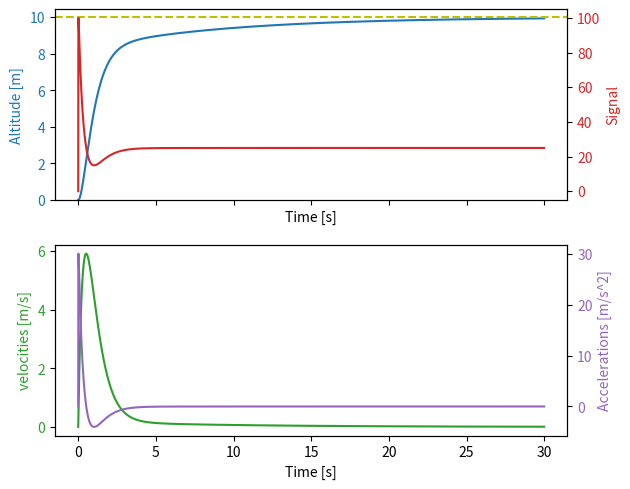

Generate this figure with matplotlib:
import math, time, csv, json
from pathlib import Path
import matplotlib

# matplotlib.use('Agg')
import matplotlib.pyplot as plt

PLOT_FOLDER = Path("plots")
DATA_FOLDER = Path("data")

GRAVITY = 10  # m/s^2
DRONE_MASS = 1  # kg

CONTROL_SIGNAL_MAX = 100
MAX_ENGINE_FORCE = 40  # N
MAX_FLIGHT_ALTITUDE = 1000  # m

TARGET_ALTITUDE = 10  # m

SAMPLING_PERIOD = 0.01  # s
SIMULATION_TIME = 1 * 30  # s

SIGNAL_AMPLIFICATION = 10  # regulates the proportional part
DOUBLING_TIME = 10  # s regulates integral part
LEAD_TIME = 1  # s  regulates differential part


def simulate_drone(max_engine_force, gravity, max_flight_altitude, drone_mass,
                   sampling_period, simulation_time,
                   signal_amplification, control_signal_max, target_altitude, doubling_time, lead_time):
    time_elapsed = 0  # s
    current_altitude = 0  # m
    current_velocity = 0
    current_acceleration = 0
    difference = target_altitude - current_altitude  # m
    control_signal = 0

    base_force = (gravity * drone_mass) * 0.

    time_samples = [time_elapsed]
    altitudes = [current_altitude]
    altitude_differences = [difference]
    signals = [control_signal]
    velocities = [current_velocity]
    accelerations = [current_acceleration]

    while time_elapsed < simulation_time:
        # PID CONTROLLER
        difference = target_altitude - current_altitude

        proportional_part = altitude_differences[-1]  # proporcjonalna
        integral_part = (sampling_period / doubling_time) * sum(altitude_differences)  # calkowanie
        differential_part = (lead_time / sampling_period) * (difference - altitude_differences[-1])  # rozniczkowanie
        # print(proportional_part, integral_part, differential_part)

        control_signal = signal_amplification * (proportional_part + integral_part + differential_part)

        control_signal = max(min(control_signal, control_signal_max), 0)

        #  a + (b - a) * t.
        lifting_force = base_force + max_engine_force * (control_signal / control_signal_max)

        # SYSTEM SIMULATION
        current_acceleration = (lifting_force / drone_mass) - gravity
        current_velocity = current_acceleration * sampling_period + velocities[-1]
        current_altitude = velocities[-1] * sampling_period + altitudes[-1]

        current_altitude = max(current_altitude, 0)
        if current_altitude == 0:
            current_velocity = max(current_velocity, 0)

        # print(control_signal, lifting_force, current_altitude, current_acceleration, current_velocity )

        # DATA RECORDING
        time_elapsed += sampling_period

        altitudes.append(current_altitude)
        time_samples.append(time_elapsed)
        altitude_differences.append(difference)
        signals.append(control_signal)
        velocities.append(current_velocity)
        accelerations.append(current_acceleration)

    # QUALITY INDICATORS
    final_error = target_altitude - current_altitude
    overshoot = ((max(altitudes) - target_altitude) / target_altitude) * 100  # %

    threshold = target_altitude * 0.05
    lower_bound = target_altitude - threshold
    upper_bound = target_altitude + threshold

    regulation_time = time_elapsed
    for i, level in enumerate(reversed(altitudes)):
        if level >= upper_bound or level <= lower_bound:
            regulation_time = time_elapsed - (i * sampling_period)
            break

    integral_regulation_accuracy_indicator = sampling_period * sum([abs(x) for x in altitude_differences])
    integral_regulation_accuracy_indicator_2 = sampling_period * sum([x * x for x in altitude_differences])

    integral_regulatory_cost_indicator = sampling_period * sum([abs(x) for x in signals])
    integral_regulatory_cost_indicator_2 = sampling_period * sum([x * x for x in signals])

    result = {
        "target_altitude": target_altitude,
        "altitudes": altitudes,
        "time_samples": time_samples,
        "signals": signals,
        "velocities": velocities,
        "accelerations": accelerations,
        "quality_indicators": {
            "final_error": round(final_error, 5),
            "overshoot": round(overshoot, 1),
            "regulation_time": regulation_time,
            "Ie": round(integral_regulation_accuracy_indicator, 1),
            "Ie2": round(integral_regulation_accuracy_indicator_2, 1),
            "Iu": round(integral_regulatory_cost_indicator, 1),
            "Iu2": round(integral_regulatory_cost_indicator_2, 1)
        }}

    return result


def plot_save_water_levels(data, save_plot, plot_folder, data_folder):
    fig, (ax1, ax2_1) = plt.subplots(2, 1, sharex=True)

    color = 'tab:blue'
    ax1.set_ylabel("Altitude [m]", color=color)
    ax1.set_xlabel("Time [s]")


    ax1.plot(data["time_samples"], data["altitudes"], color=color)
    ax1.tick_params(axis='y', labelcolor=color)
    ax1.set_ylim(bottom=0)

    ax2 = ax1.twinx()  # instantiate a second axes that shares the same x-axis

    color = 'tab:red'
    ax2.set_ylabel("Signal", color=color)
    ax2.plot(data["time_samples"], data["signals"], color=color)
    ax2.tick_params(axis='y', labelcolor=color)

    ax1.axhline(y=data["target_altitude"], color='y', linestyle='--')

    fig.tight_layout()  # otherwise the right y-label is slightly clipped
    color = 'tab:green'
    ax2_1.set_ylabel("velocities [m/s]", color=color)
    ax2_1.set_xlabel("Time [s]")

    ax2_1.plot(data["time_samples"], data["velocities"], color=color)
    ax2_1.tick_params(axis='y', labelcolor=color)

    ax2_2 = ax2_1.twinx()  # instantiate a second axes that shares the same x-axis

    # ax2_2.axhline(y=9.807, color='y', linestyle='--')
    color = 'tab:purple'
    ax2_2.set_ylabel("Accelerations [m/s^2]", color=color)
    ax2_2.plot(data["time_samples"], data["accelerations"], color=color)
    ax2_2.tick_params(axis='y', labelcolor=color)

    if save_plot:

        timestamp = round(time.time())

        plot_filename = f"drone_plot-{timestamp}.png"
        fig.savefig(plot_folder / plot_filename)

        data_filename = f"altitudes-{timestamp}.json"
        with open(data_folder / data_filename, 'w') as fp:
            json.dump(data, fp)

        return plot_filename
    else:
        plt.show()


if __name__ == '__main__':
    results = simulate_drone(MAX_ENGINE_FORCE, GRAVITY, MAX_FLIGHT_ALTITUDE, DRONE_MASS,
                             SAMPLING_PERIOD, SIMULATION_TIME,
                             SIGNAL_AMPLIFICATION, CONTROL_SIGNAL_MAX, TARGET_ALTITUDE, DOUBLING_TIME, LEAD_TIME)

    plot_save_water_levels(results, False, PLOT_FOLDER, DATA_FOLDER)
